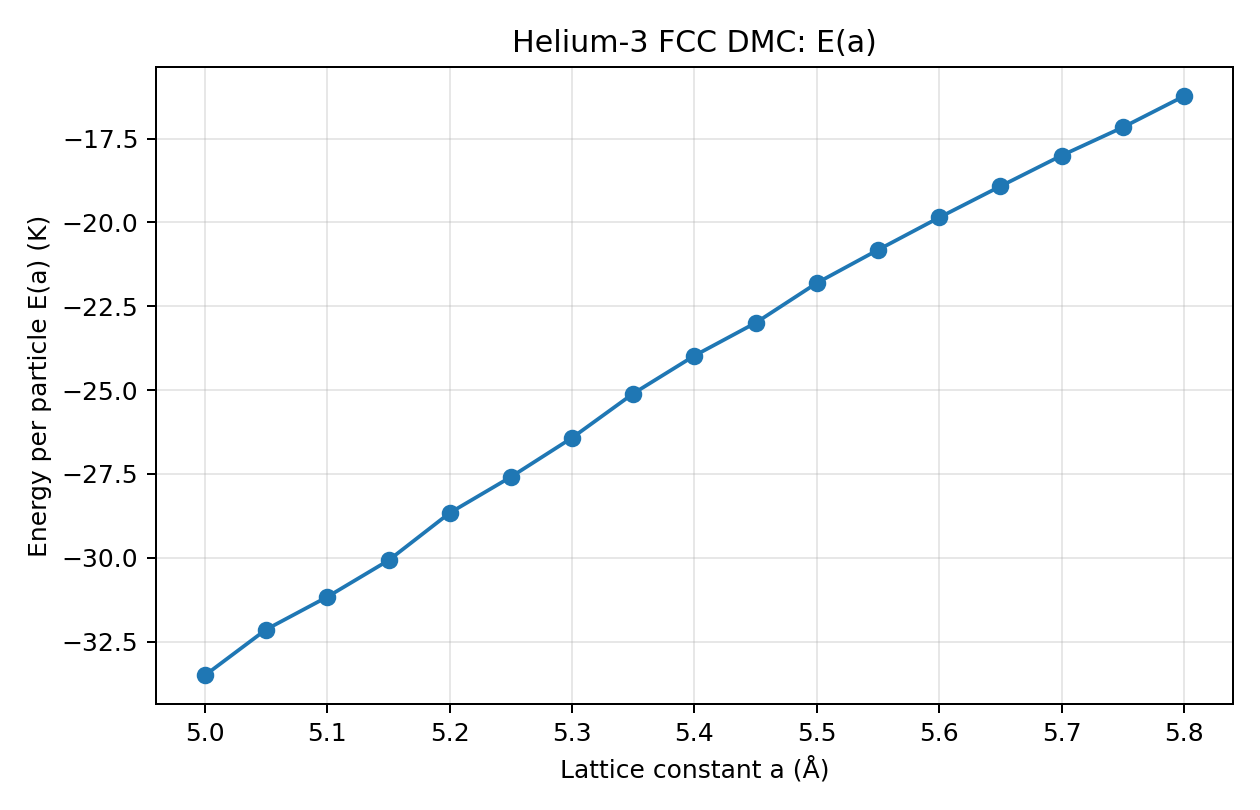

Data behind this chart, as committed beside it:
lattice_constant_A, energy_per_particle_K, stderr_K, acceptance, samples
5.0, -33.5, 0.0, 0.5083, 20
5.05, -32.14, 0.0, 0.5583, 20
5.1, -31.16, 0.0, 0.5708, 20
5.15, -30.08, 0.0, 0.4667, 20
5.2, -28.66, 0.0, 0.5333, 20
5.25, -27.59, 0.0, 0.5125, 20
5.3, -26.42, 0.0, 0.4083, 20
5.35, -25.1, 0.0, 0.5292, 20
5.4, -23.97, 0.0, 0.5542, 20
5.45, -22.99, 0.0, 0.525, 20
5.5, -21.81, 0.0, 0.4333, 20
5.55, -20.82, 0.0, 0.4917, 20
5.6, -19.85, 0.0, 0.4792, 20
5.65, -18.92, 0.0, 0.5042, 20
5.7, -18, 0.0, 0.4958, 20
5.75, -17.16, 0.0, 0.5125, 20
5.8, -16.23, 0.0, 0.475, 20
